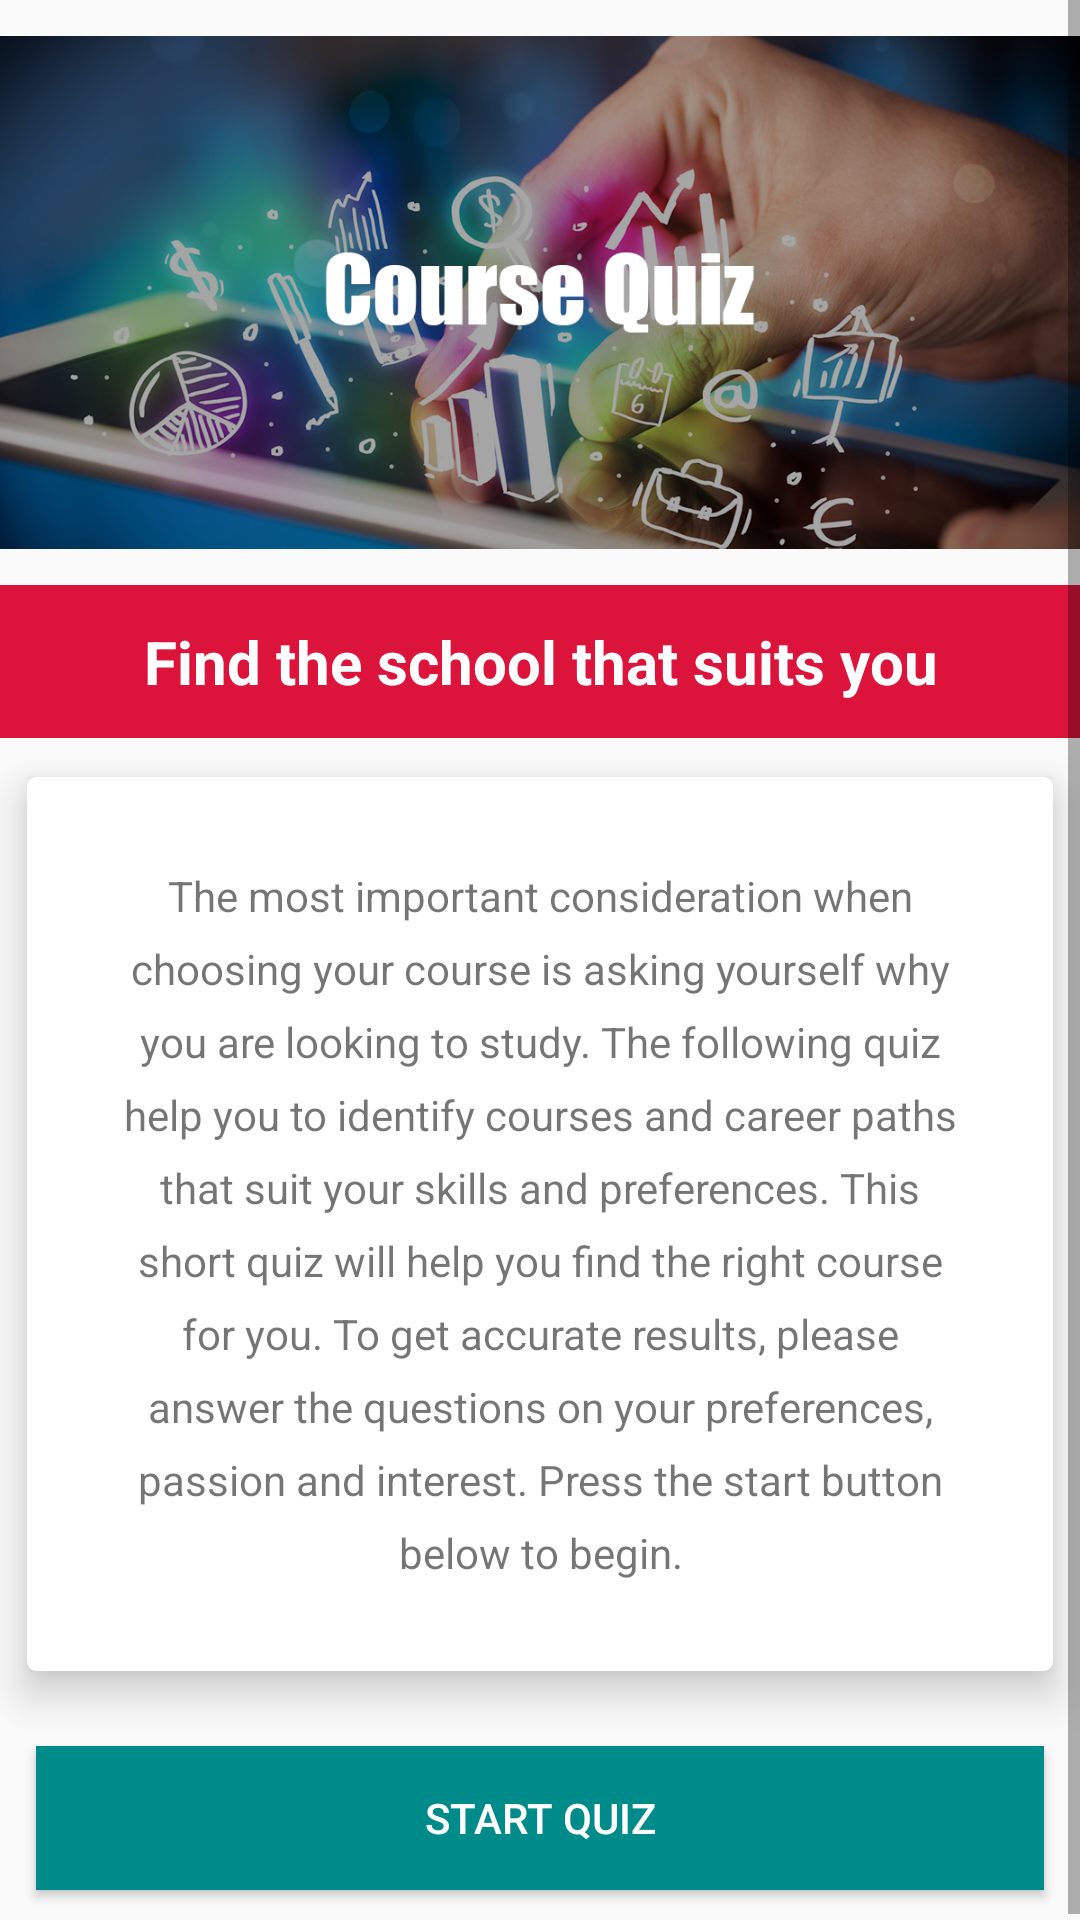

Produce the Android XML layout that renders to this screen, including the resource entries it uses.
<!-- AndroidManifest.xml: application theme AppTheme -->
<!-- res/layout/activity_course_suit.xml -->
<?xml version="1.0" encoding="utf-8"?>
<LinearLayout xmlns:android="http://schemas.android.com/apk/res/android"
    xmlns:app="http://schemas.android.com/apk/res-auto"
    xmlns:tools="http://schemas.android.com/tools"
    android:layout_width="match_parent"
    android:layout_height="match_parent"
    android:orientation="vertical"
    tools:context=".CourseSuit">

    <ScrollView
        android:layout_width="match_parent"
        android:layout_height="match_parent"
        android:fillViewport="true"
        >
        <LinearLayout
            android:layout_width="match_parent"
            android:layout_height="wrap_content"
            android:orientation="vertical">

    <ImageView
        android:layout_width="match_parent"
        android:layout_height="195dp"
        android:src="@drawable/coursequizpic" />

    <TextView
        android:layout_width="match_parent"
        android:layout_height="wrap_content"
        android:text="Find the school that suits you"
        android:background="@color/Crimson"
        android:textColor="@color/White"
        android:textSize="20sp"
        android:textStyle="bold"
        android:padding="12dp"
        android:gravity="center"
        />

    <androidx.cardview.widget.CardView
        android:layout_width="match_parent"
        android:layout_height="wrap_content"
        app:cardCornerRadius="3dp"
        app:cardElevation="8dp"
        app:cardUseCompatPadding="true">

        <TextView
            android:layout_height="wrap_content"
            android:layout_width="wrap_content"
            android:padding="30dp"
            android:lineSpacingExtra="8dp"
            android:text="@string/coursequizintro"
            android:textAlignment="center"
            />
    </androidx.cardview.widget.CardView>

    <Button
        android:id="@+id/course_startbtn"
        android:layout_width="match_parent"
        android:layout_height="wrap_content"
        android:padding="8dp"
        android:text="Start Quiz"
        android:layout_margin="12dp"
        android:textColor="@color/White"
        android:background="@color/DarkCyan"
        />
        </LinearLayout>
    </ScrollView>

</LinearLayout>
<!-- resources referenced by this layout -->
<resources>
  <color name="Crimson">#DC143C</color>
  <color name="DarkCyan">#008B8B</color>
  <color name="White">#FFFFFF</color>
  <!-- drawable coursequizpic: jpg bitmap (drawable, 367037 bytes) -->
  <string name="coursequizintro">
          The most important consideration when choosing your course is asking yourself why you are looking to study.
          The following quiz help you to identify courses and career paths that suit your skills and preferences. This
          short quiz will help you find the right course for you. To get accurate results, please answer the questions on your preferences, passion and interest.
          Press the start button below to begin.
  </string>
  <style name="AppTheme" parent="Theme.AppCompat.Light.DarkActionBar">
          
          <item name="colorPrimary">@color/colorPrimary</item>
          <item name="colorPrimaryDark">@color/colorPrimaryDark</item>
          <item name="colorAccent">@color/colorAccent</item>
      </style>
  <color name="colorPrimary">#2E2D2C</color>
  <color name="colorPrimaryDark">#3700B3</color>
  <color name="colorAccent">#03DAC5</color>
</resources>
